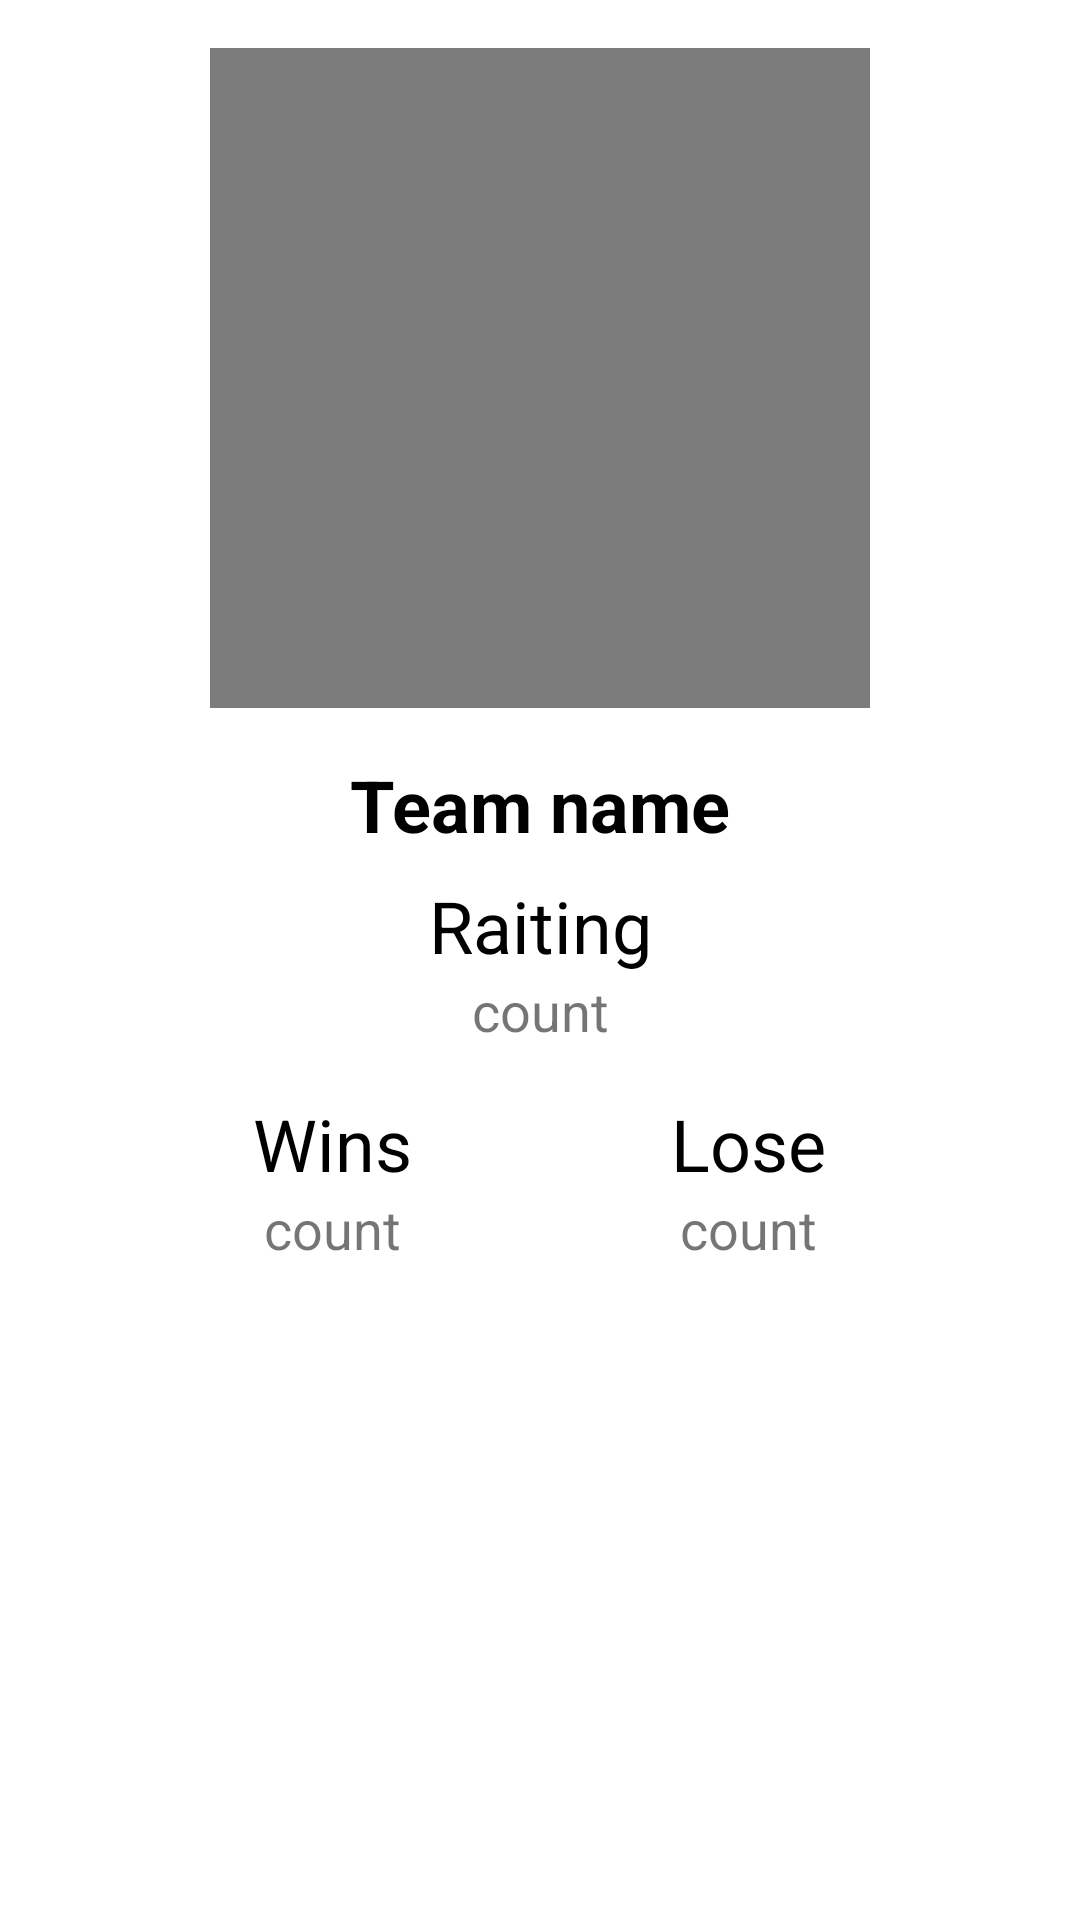

Layout XML and referenced resources for this Android screen:
<!-- AndroidManifest.xml: application theme Theme.GAYmer -->
<!-- res/layout/activity_team.xml -->
<?xml version="1.0" encoding="utf-8"?>
<androidx.constraintlayout.widget.ConstraintLayout xmlns:android="http://schemas.android.com/apk/res/android"
    xmlns:app="http://schemas.android.com/apk/res-auto"
    xmlns:tools="http://schemas.android.com/tools"
    android:layout_width="wrap_content"
    android:layout_height="wrap_content"
    android:layout_gravity="center"
    tools:context=".ui.activities.TeamActivity">

    <ImageView
        android:foreground="@drawable/circle"
        android:id="@+id/team_logo"
        android:layout_width="220dp"
        android:layout_height="220dp"
        android:layout_marginTop="16dp"
        android:src="#7C7C7C"
        app:layout_constraintEnd_toEndOf="parent"
        app:layout_constraintStart_toStartOf="parent"
        app:layout_constraintTop_toTopOf="parent" />


    <TextView
        android:textStyle="bold"
        android:id="@+id/team_name"
        android:layout_width="wrap_content"
        android:layout_height="wrap_content"
        android:layout_marginTop="16dp"
        android:text="@string/team_name"
        android:textColor="@color/black"
        android:textSize="@dimen/text_size_large"
        app:layout_constraintEnd_toEndOf="parent"
        app:layout_constraintStart_toStartOf="parent"
        app:layout_constraintTop_toBottomOf="@+id/team_logo" />

    <TextView
        android:id="@+id/raiting_text"
        android:layout_width="wrap_content"
        android:layout_height="wrap_content"
        android:layout_marginTop="8dp"
        android:text="@string/raiting"
        android:textColor="@color/black"
        android:textSize="@dimen/text_size_large"
        app:layout_constraintEnd_toEndOf="parent"
        app:layout_constraintStart_toStartOf="parent"
        app:layout_constraintTop_toBottomOf="@+id/team_name" />

    <TextView
        android:textSize="@dimen/text_size_normal"
        android:id="@+id/team_rating"
        android:layout_width="wrap_content"
        android:layout_height="wrap_content"
        android:text="@string/count"
        app:layout_constraintEnd_toEndOf="parent"
        app:layout_constraintStart_toStartOf="parent"
        app:layout_constraintTop_toBottomOf="@+id/raiting_text" />

    <TextView
        android:id="@+id/win_text"
        android:layout_width="wrap_content"
        android:layout_height="wrap_content"
        android:layout_marginStart="64dp"
        android:layout_marginTop="16dp"
        android:text="@string/wins"
        android:textColor="@color/black"
        android:textSize="@dimen/text_size_large"
        app:layout_constraintEnd_toStartOf="@+id/team_rating"
        app:layout_constraintStart_toStartOf="parent"
        app:layout_constraintTop_toBottomOf="@+id/team_rating" />


    <TextView
        android:id="@+id/lose_text"
        android:layout_width="wrap_content"
        android:layout_height="wrap_content"
        android:layout_marginTop="16dp"
        android:layout_marginEnd="64dp"
        android:text="@string/lose"
        android:textColor="@color/black"
        android:textSize="@dimen/text_size_large"
        app:layout_constraintEnd_toEndOf="parent"
        app:layout_constraintStart_toEndOf="@+id/team_rating"
        app:layout_constraintTop_toBottomOf="@+id/team_rating" />

    <TextView
        android:id="@+id/win_count"
        android:layout_width="wrap_content"
        android:layout_height="wrap_content"
        android:layout_marginStart="64dp"
        android:text="@string/count"
        android:textAlignment="center"
        android:textSize="@dimen/text_size_normal"
        app:layout_constraintEnd_toStartOf="@+id/team_rating"
        app:layout_constraintStart_toStartOf="parent"
        app:layout_constraintTop_toBottomOf="@+id/win_text" />

    <TextView
        android:id="@+id/lose_count"
        android:layout_width="wrap_content"
        android:layout_height="24dp"
        android:layout_marginEnd="64dp"
        android:text="@string/count"
        android:textAlignment="center"
        android:textSize="@dimen/text_size_normal"
        app:layout_constraintEnd_toEndOf="parent"
        app:layout_constraintStart_toEndOf="@+id/team_rating"
        app:layout_constraintTop_toBottomOf="@+id/lose_text" />
</androidx.constraintlayout.widget.ConstraintLayout>
<!-- resources referenced by this layout -->
<resources>
  <color name="black">#FF000000</color>
  <dimen name="text_size_large">24sp</dimen>
  <dimen name="text_size_normal">18sp</dimen>
  <!-- drawable circle (drawable) -->
  <?xml version="1.0" encoding="utf-8"?>
  <shape xmlns:android="http://schemas.android.com/apk/res/android"
      android:innerRadiusRatio="2"
      android:shape="ring"
      android:thicknessRatio="0"
      android:useLevel="false">
      <gradient
          android:type="radial"
          android:gradientRadius="8dp"
          android:endColor="@color/white"
          />
  </shape>
  <string name="count">count</string>
  <string name="lose">Lose</string>
  <string name="raiting">Raiting</string>
  <string name="team_name">Team name</string>
  <string name="wins">Wins</string>
  <style name="Theme.GAYmer" parent="Theme.MaterialComponents.DayNight.DarkActionBar">
          
          <item name="colorPrimary">@color/purple_500</item>
          <item name="colorPrimaryVariant">@color/purple_700</item>
          <item name="colorOnPrimary">@color/white</item>
          
          <item name="colorSecondary">@color/teal_200</item>
          <item name="colorSecondaryVariant">@color/teal_700</item>
          <item name="colorOnSecondary">@color/black</item>
          
          <item name="android:statusBarColor" tools:targetApi="l">?attr/colorPrimaryVariant</item>
          
      </style>
  <color name="white">#FFFFFFFF</color>
  <color name="purple_500">#FF6200EE</color>
  <color name="purple_700">#FF3700B3</color>
  <color name="teal_200">#FF03DAC5</color>
  <color name="teal_700">#FF018786</color>
</resources>
